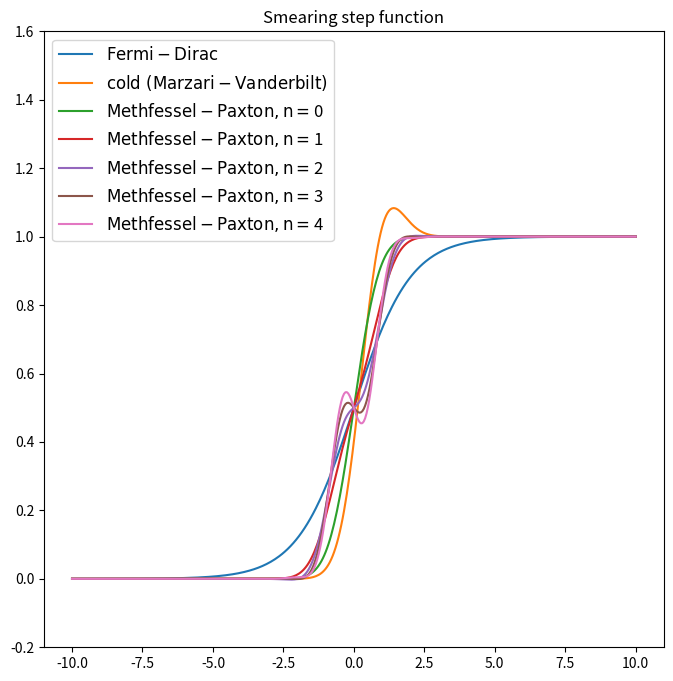
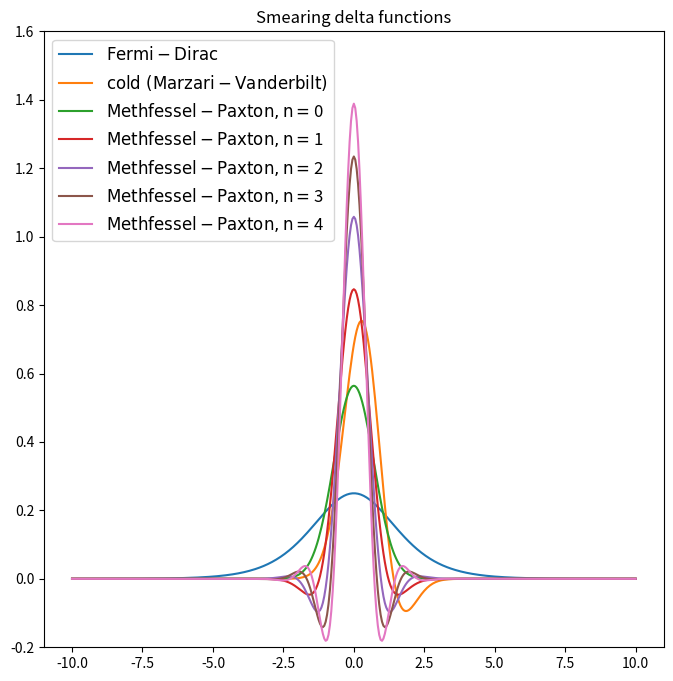

Reproduce these figures in Python, in order.
#!/usr/bin/env python

#====================================================================================
#
# smearing step functions and its derivatives
# e.g. Fermi function
# adapted from the fortran source code of
# Quantum ESPRESSO
# Ref:
# http://www.hector.ac.uk/cse/distributedcse/reports/conquest/conquest/node6.html
#
# Author: Shunhong Zhang
# Email: szhang2@ustc.edu.cn'
# Date: Mar 06, 2020
#
#=====================================================================================


import numpy as np
from scipy.special import erf,erfc

r2=np.sqrt(2.)
sqrtpm1=1./np.sqrt(np.pi)

def gauss_freq(x):
    return 0.5*erfc(-x/r2)

# Broadening of the step function (Fermi-Dirac like)
def wgauss(n,x,maxarg=200.):
    if n==-99:
        # Fermi-Dirac smearing
        if x<-maxarg: wgauss=0.
        elif x>maxarg: wgauss=1.
        else: wgauss= 1./(1.+np.exp(-x))
    elif n==-1:
        # cold smearing  (Marzari-Vanderbilt)
        xp = x - 1./r2
        arg=min(maxarg,xp**2)
        wgauss=0.5*erf(xp)+1./np.sqrt(2.*np.pi)*np.exp(-arg)+0.5
    elif 0<=n<=10:
        # Methfessel-Paxton
        arg=min(200., x**2)
        wgauss = gauss_freq(x*r2)
        if (n==0): return wgauss
        hd=0.
        arg=min(maxarg,x**2)
        hp=np.exp(-arg)
        ni=0
        a=sqrtpm1
        for i in range(1,n+1):
            hd = 2.*x*hp - 2.*float(ni)*hd
            ni +=1
            a = -a/float(i)/4.
            wgauss += a*hd
            hp = 2.*x*hd-2.*float(ni)*hp
            ni +=1
    elif n>10 or n<0:
        exit('''Methfessel-Paxton smearing in order of {0}: 
        higher order smearing is untested and unstable'''.format(n))
    return wgauss


# Broadening of the delta function
def w0gauss(n,x):
    if n==-99:
        # Fermi-Dirac smearing
        if abs(x)<=36.: w0gauss= 1./(2.+np.exp(-x)+np.exp(x))
        else: w0gauss = 0.
    elif n==-1:
        # cold smearing  (Marzari-Vanderbilt)
        arg=min(200.0,(x-1./r2)**2)
        w0gauss=sqrtpm1*np.exp(-arg)*(2.-r2*x)
    elif 0<=n<=10:
        # Methfessel-Paxton
        arg=min(200., x**2)
        w0gauss = np.exp(-arg) * sqrtpm1
        if (n==0): return w0gauss
        hd=0.
        hp=np.exp(-arg)
        ni=0.
        a=sqrtpm1
        for i in range(1,n+1):
            hd = 2.*x*hp - 2.*ni*hd
            ni +=1
            a = -a/float(i)/4.
            hp = 2.*x*hd-2.*ni*hp
            ni += 1.
            w0gauss += a*hp
    elif n>10 or n<0:
        exit('''Methfessel-Paxton smearing in order of {0}: 
        higher order smearing is untested and unstable'''.format(n))
    return w0gauss


def test_wgauss():
    import matplotlib.pyplot as plt
    fig,ax=plt.subplots(1,1,figsize=(8,8))
    xx=np.linspace(-10,10,401)
    n=-99
    yy=[wgauss(n,ix) for ix in xx]
    ax.plot(xx,yy,label='$\mathrm{Fermi-Dirac}$')
    n=-1
    yy=[wgauss(n,ix) for ix in xx]
    ax.plot(xx,yy,label='$\mathrm{cold\ (Marzari-Vanderbilt)}$')

    for n in range(5):
        yy=[wgauss(n,ix) for ix in xx]
        ax.plot(xx,yy,label='$\mathrm{Methfessel-Paxton, n=}$'+'{0}'.format(n))

    ax.legend(loc='upper left',fontsize=12)
    ax.set_title('Smearing step function')
    ax.set_ylim(-0.2,1.6)
    plt.show()


def test_w0gauss():
    import matplotlib.pyplot as plt
    fig,ax=plt.subplots(1,1,figsize=(8,8))
    xx=np.linspace(-10,10,401)
    n=-99
    yy=[w0gauss(n,ix) for ix in xx]
    ax.plot(xx,yy,label='$\mathrm{Fermi-Dirac}$')
    n=-1
    yy=[w0gauss(n,ix) for ix in xx]
    ax.plot(xx,yy,label='$\mathrm{cold\ (Marzari-Vanderbilt)}$')
    
    for n in range(5):
        yy=[w0gauss(n,ix) for ix in xx]
        ax.plot(xx,yy,label='$\mathrm{Methfessel-Paxton, n=}$'+'{0}'.format(n))

    ax.legend(loc='upper left',fontsize=12)
    ax.set_title('Smearing delta functions')
    ax.set_ylim(-0.2,1.6)
    plt.show()


def main():
    test_wgauss() 
    test_w0gauss()


if __name__=='__main__':
    main()
    
